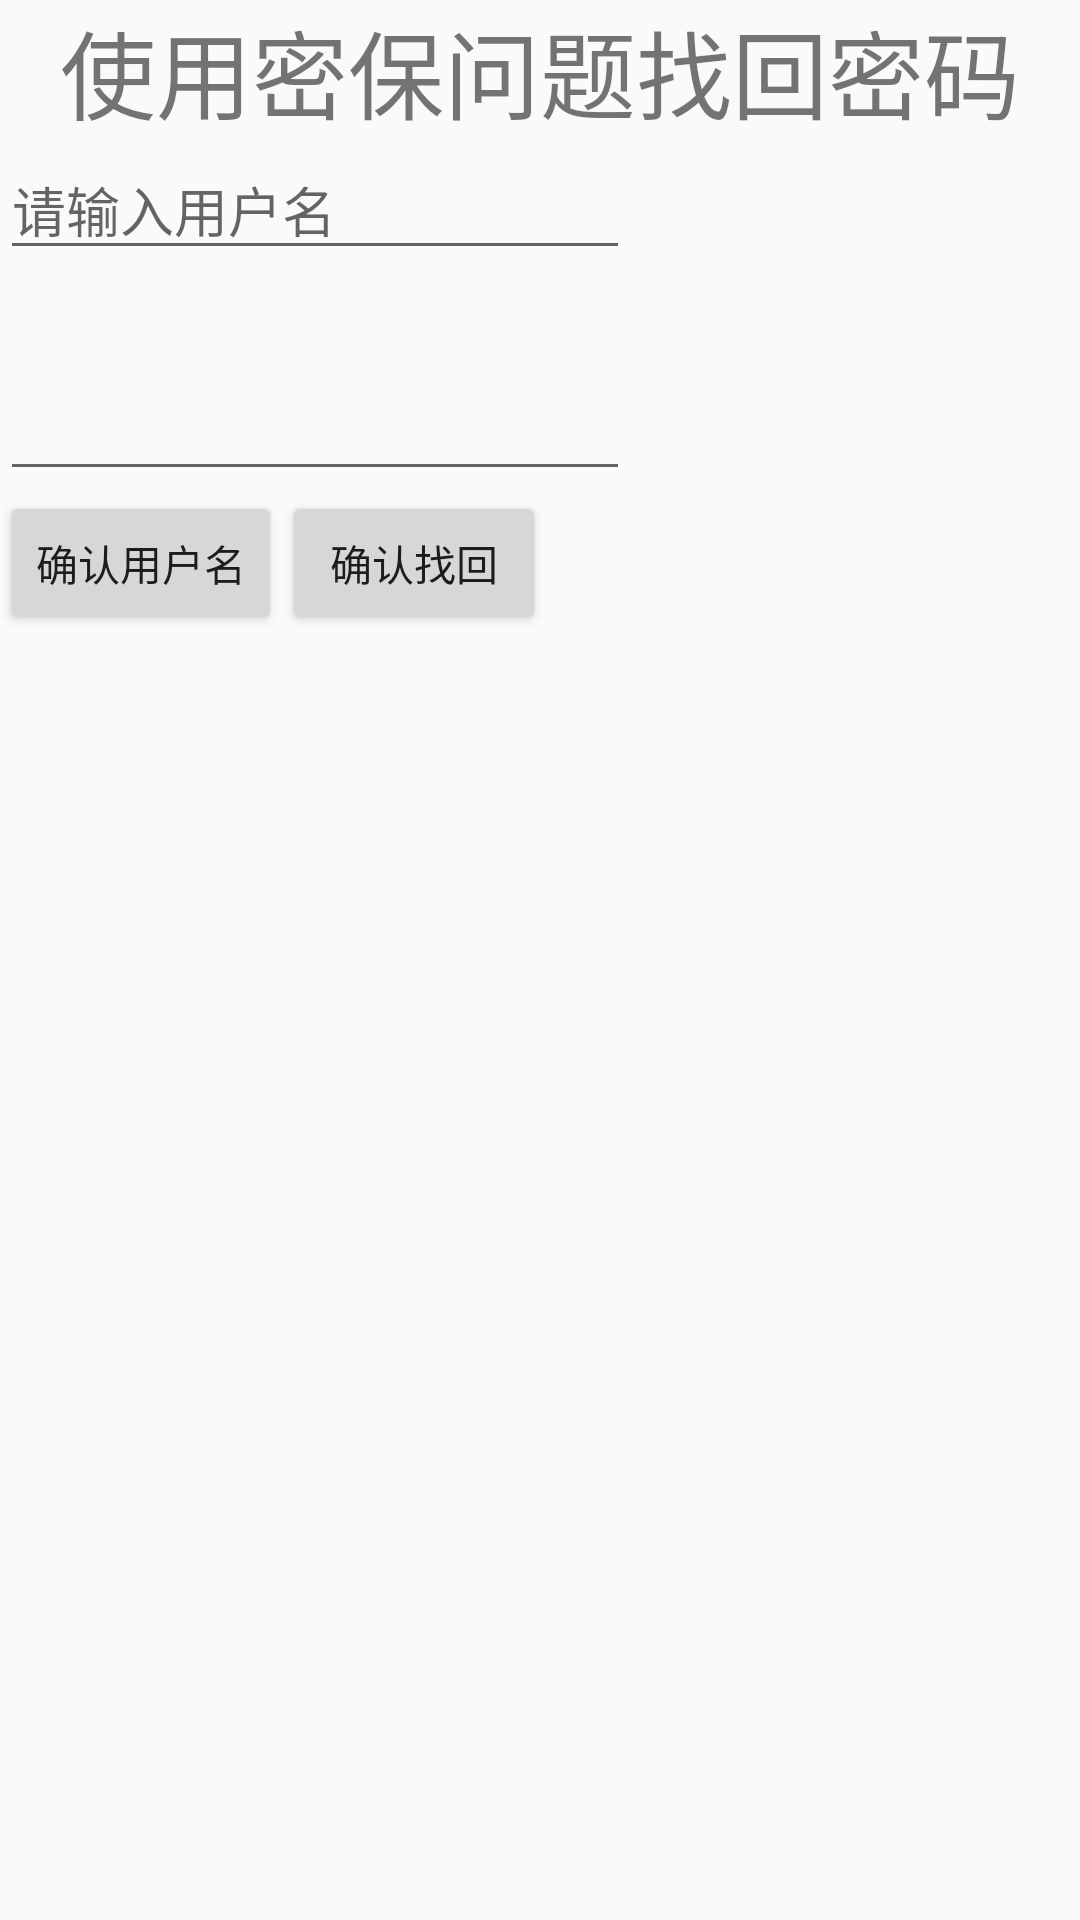

Android layout source for this screen:
<!-- AndroidManifest.xml: application theme Theme.MyApplication -->
<!-- res/layout/activity_find_pass.xml -->
<?xml version="1.0" encoding="utf-8"?>
<RelativeLayout xmlns:android="http://schemas.android.com/apk/res/android"
    xmlns:app="http://schemas.android.com/apk/res-auto"
    xmlns:tools="http://schemas.android.com/tools"
    android:layout_width="match_parent"
    android:layout_height="match_parent"
    tools:context=".find_pass">

    <TextView
        android:id="@+id/textView10"
        android:layout_width="wrap_content"
        android:layout_height="wrap_content"
        android:text="使用密保问题找回密码"
        android:layout_centerHorizontal="true"
        android:textSize="32dp"/>

    <EditText
        android:id="@+id/editusernameFindPass"
        android:layout_below="@id/textView10"
        android:layout_width="wrap_content"
        android:layout_height="wrap_content"
        android:ems="10"
        android:inputType="textPersonName"
        android:hint="请输入用户名" />

    <TextView
        android:id="@+id/textView12"
        android:layout_below="@+id/editusernameFindPass"
        android:layout_width="wrap_content"
        android:layout_height="wrap_content"
        android:textSize="24dp"
        />

    <EditText
        android:id="@+id/editanswerFindPass"
        android:layout_below="@id/textView12"
        android:layout_width="wrap_content"
        android:layout_height="wrap_content"
        android:ems="10"
        android:inputType="textPersonName"
        />

    <Button
        android:id="@+id/usernamecofirmFindPass"
        android:layout_below="@id/editanswerFindPass"
        android:layout_width="wrap_content"
        android:layout_height="wrap_content"
        android:text="确认用户名" />

    <Button
        android:id="@+id/cofirmFindPass"
        android:layout_below="@id/editanswerFindPass"
        android:layout_toRightOf="@id/usernamecofirmFindPass"
        android:layout_width="wrap_content"
        android:layout_height="wrap_content"
        android:text="确认找回" />

</RelativeLayout>
<!-- resources referenced by this layout -->
<resources>
  <style name="Theme.MyApplication" parent="Theme.MaterialComponents.DayNight.NoActionBar.Bridge">
          
          <item name="colorPrimary">@color/white</item>
          <item name="colorPrimaryVariant">@color/purple_700</item>
          <item name="colorOnPrimary">@color/black</item>
          
          <item name="colorSecondary">@color/teal_200</item>
          <item name="colorSecondaryVariant">@color/teal_700</item>
          <item name="colorOnSecondary">@color/black</item>
          
          <item name="android:statusBarColor" tools:targetApi="l">?attr/colorPrimaryVariant</item>
          
      </style>
  <!-- not gathered from this repository: default colours our renderer supplied (Android Studio template values) -->
  <color name="purple_700">#FF3700B3</color>
  <color name="teal_200">#FF03DAC5</color>
  <color name="teal_700">#FF018786</color>
  <color name="black">#FF000000</color>
  <color name="white">#FFFFFFFF</color>
</resources>
